Run: headless pygame with SDL's dummy video driver; simulated clock (each Clock.tick advances the game by its frame time, no real sleeping); random seed 0; keys injected as events and as key.get_pressed() state; no mouse input.
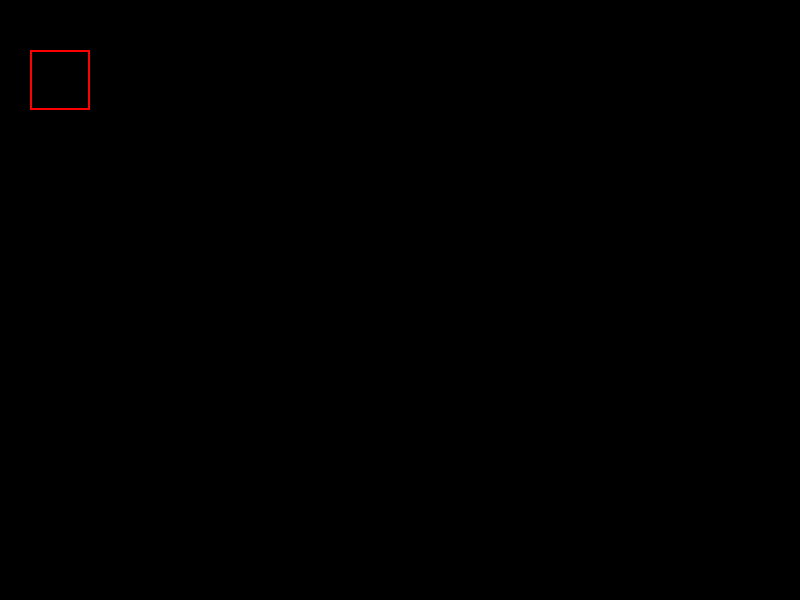
Frame 1 of 4 · flips 1–60 · no input
Frame 2 of 4 · flips 61–180 · tapped SPACE, RETURN · held RIGHT (→), D · screen unchanged from frame 1, image omitted
Frame 3 of 4 · flips 181–300 · held DOWN (↓), S · screen unchanged from frame 2, image omitted
Frame 4 of 4 · flips 301–420 · held LEFT (←), A, UP (↑), W · screen unchanged from frame 3, image omitted

The pygame program that drew these frames:

import math
import pygame
import random

#game window
pygame.init()
WIDTH = 800
HEIGHT = 600
WIN = pygame.display.set_mode((WIDTH, HEIGHT))
pygame.display.set_caption('Placeholder name')

#color defs
BLACK = (0, 0, 0)
WHITE = (255, 255, 255)
RED = (255, 0, 0)
GREEN = (0, 255, 0)
BLUE = (0, 0, 255)


class screen():
   def __init__(self, pos: tuple, wid: int, height: int) -> None:
       self.x1 = pos[0]
       self.x2 = pos[1]
       self.x2 = pos[0] + wid
       self.y2 = pos[1] + height
       self.wid = wid
       self.height = height
   
   def draw_screen():
      pass


#main func
def main():

   #main game loop
   run = True
   while run:

      WIN.fill(BLACK)

      #get 'events'
      for event in pygame.event.get():

         if event.type == pygame.QUIT:
            run = False
      
      #rectangle = surface, color, (x1, y1, x2, y2)
      pygame.draw.rect(WIN, RED, pygame.Rect(30, 50, 60, 60), 2)

      pygame.display.flip()

if __name__ == '__main__':
   main()
